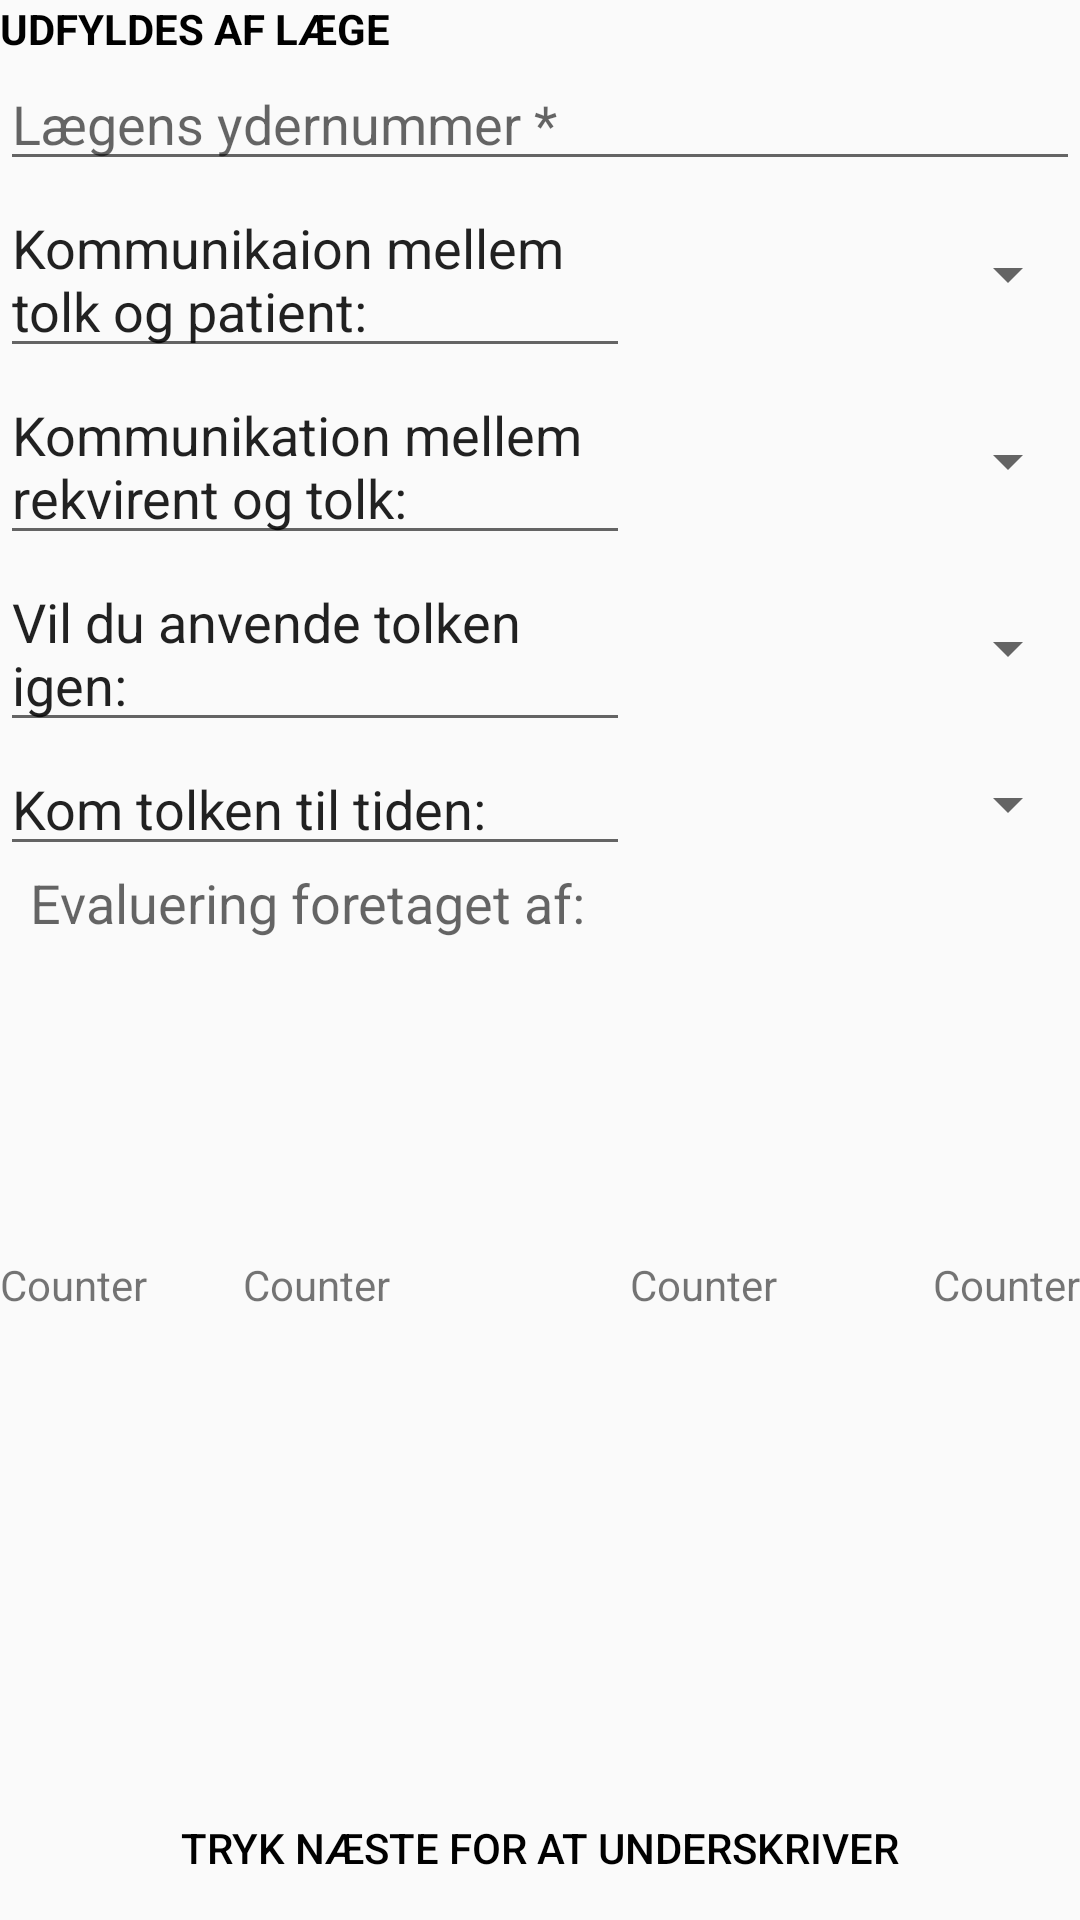

This screen was rendered from an Android layout file. Write that file and the resources it references.
<!-- AndroidManifest.xml: application theme AppTheme -->
<!-- res/layout/tolkbilag3_view.xml -->
<?xml version="1.0" encoding="utf-8"?>
<RelativeLayout xmlns:android="http://schemas.android.com/apk/res/android"
    android:id="@+id/tolkebilag3_view"
    android:layout_width="match_parent"
    android:layout_height="match_parent">

    <Spinner
        android:id="@+id/evaType1"
        android:layout_width="wrap_content"
        android:layout_height="wrap_content"
        android:layout_alignBottom="@+id/evaText1"
        android:layout_alignParentEnd="true"
        android:layout_alignTop="@+id/evaText1"
        android:layout_toEndOf="@+id/evaText2" />

    <EditText
        android:id="@+id/evaText2"
        android:layout_width="wrap_content"
        android:layout_height="wrap_content"
        android:layout_alignParentStart="true"
        android:layout_below="@+id/evaText1"
        android:editable="false"
        android:ems="10"
        android:inputType="none"
        android:text="Kommunikation mellem rekvirent og tolk:" />

    <Spinner
        android:id="@+id/evaType2"
        android:layout_width="wrap_content"
        android:layout_height="wrap_content"
        android:layout_alignBottom="@+id/evaText2"
        android:layout_alignParentEnd="true"
        android:layout_below="@+id/evaText1"
        android:layout_toEndOf="@+id/evaText2" />

    <EditText
        android:id="@+id/evaText3"
        android:layout_width="wrap_content"
        android:layout_height="wrap_content"
        android:layout_alignParentStart="true"
        android:layout_below="@+id/evaText2"
        android:editable="false"
        android:ems="10"
        android:inputType="none"
        android:text="Vil du anvende tolken igen:" />

    <Spinner
        android:id="@+id/evaType3"
        android:layout_width="wrap_content"
        android:layout_height="wrap_content"
        android:layout_alignBottom="@+id/evaText3"
        android:layout_alignParentEnd="true"
        android:layout_below="@+id/evaType2"
        android:layout_toEndOf="@+id/evaText2" />

    <EditText
        android:id="@+id/evaText4"
        android:layout_width="wrap_content"
        android:layout_height="wrap_content"
        android:layout_alignParentStart="true"
        android:layout_below="@+id/evaText3"
        android:editable="false"
        android:ems="10"
        android:inputType="none"
        android:text="Kom tolken til tiden:" />

    <Spinner
        android:id="@+id/evaType4"
        android:layout_width="wrap_content"
        android:layout_height="wrap_content"
        android:layout_alignBottom="@+id/evaText4"
        android:layout_alignEnd="@+id/evaType2"
        android:layout_below="@+id/evaType3"
        android:layout_toEndOf="@+id/evaText3" />

    <EditText
        android:id="@+id/evaComment"
        android:layout_width="wrap_content"
        android:layout_height="130dp"
        android:layout_alignEnd="@+id/evaType4"
        android:layout_alignParentStart="true"
        android:layout_below="@+id/evaText4"
        android:background="@drawable/kanter"
        android:ems="10"
        android:gravity="top"
        android:hint="Evaluering foretaget af:"
        android:inputType="textMultiLine"
        android:lines="5"
        android:paddingLeft="10dp"
        android:textColor="#000000" />

    <Button
        android:id="@+id/next"
        android:layout_width="wrap_content"
        android:layout_height="wrap_content"
        android:layout_alignEnd="@+id/textView4"
        android:layout_alignParentBottom="true"
        android:layout_alignParentStart="true"
        android:background="@drawable/kanter"
        android:text="Tryk næste for at underskriver"
        android:textColor="#000000" />

    <TextView
        android:id="@+id/textView"
        android:layout_width="wrap_content"
        android:layout_height="wrap_content"
        android:layout_alignParentStart="true"
        android:layout_alignParentTop="true"
        android:text="UDFYLDES AF LÆGE"
        android:textColor="@android:color/black"
        android:textStyle="bold" />

    <EditText
        android:id="@+id/laegeydernr"
        android:layout_width="wrap_content"
        android:layout_height="wrap_content"
        android:layout_alignEnd="@+id/evaType1"
        android:layout_alignParentStart="true"
        android:layout_below="@+id/textView"
        android:ems="10"
        android:hint="Lægens ydernummer *"
        android:inputType="number"
        android:textColor="#000000" />

    <EditText
        android:id="@+id/evaText1"
        android:layout_width="wrap_content"
        android:layout_height="wrap_content"
        android:layout_alignParentStart="true"
        android:layout_below="@+id/laegeydernr"
        android:editable="false"
        android:ems="10"
        android:text="Kommunikaion mellem tolk og patient:" />

    <TextView
        android:id="@+id/textView1"
        android:layout_width="wrap_content"
        android:layout_height="wrap_content"
        android:layout_alignParentStart="true"
        android:layout_below="@+id/evaComment"
        android:text="Counter" />

    <TextView
        android:id="@+id/textView2"
        android:layout_width="wrap_content"
        android:layout_height="wrap_content"
        android:layout_alignEnd="@+id/textView"
        android:layout_below="@+id/evaComment"
        android:text="Counter" />

    <TextView
        android:id="@+id/textView4"
        android:layout_width="wrap_content"
        android:layout_height="wrap_content"
        android:layout_alignEnd="@+id/evaComment"
        android:layout_below="@+id/evaComment"
        android:text="Counter" />

    <TextView
        android:id="@+id/textView3"
        android:layout_width="wrap_content"
        android:layout_height="wrap_content"
        android:layout_below="@+id/evaComment"
        android:layout_toEndOf="@+id/evaText4"
        android:text="Counter" />

</RelativeLayout>
<!-- resources referenced by this layout -->
<resources>
  <style name="AppTheme" parent="android:Theme.Material.Light">
          <item name="android:actionBarStyle">@style/ActionBar</item>
          <item name="android:icon">@drawable/actionbar1</item>
      </style>
  <style name="ActionBar" parent="android:Widget.ActionBar">
          <item name="android:background">#ffffff</item>
          <item name="android:titleTextStyle">@style/ActionBar.TitleText</item>
          <item name="android:contentInsetStart">0dp</item>
      </style>
  <style name="ActionBar.TitleText" parent="android:TextAppearance.Holo.Widget.ActionBar.Title" />
</resources>
